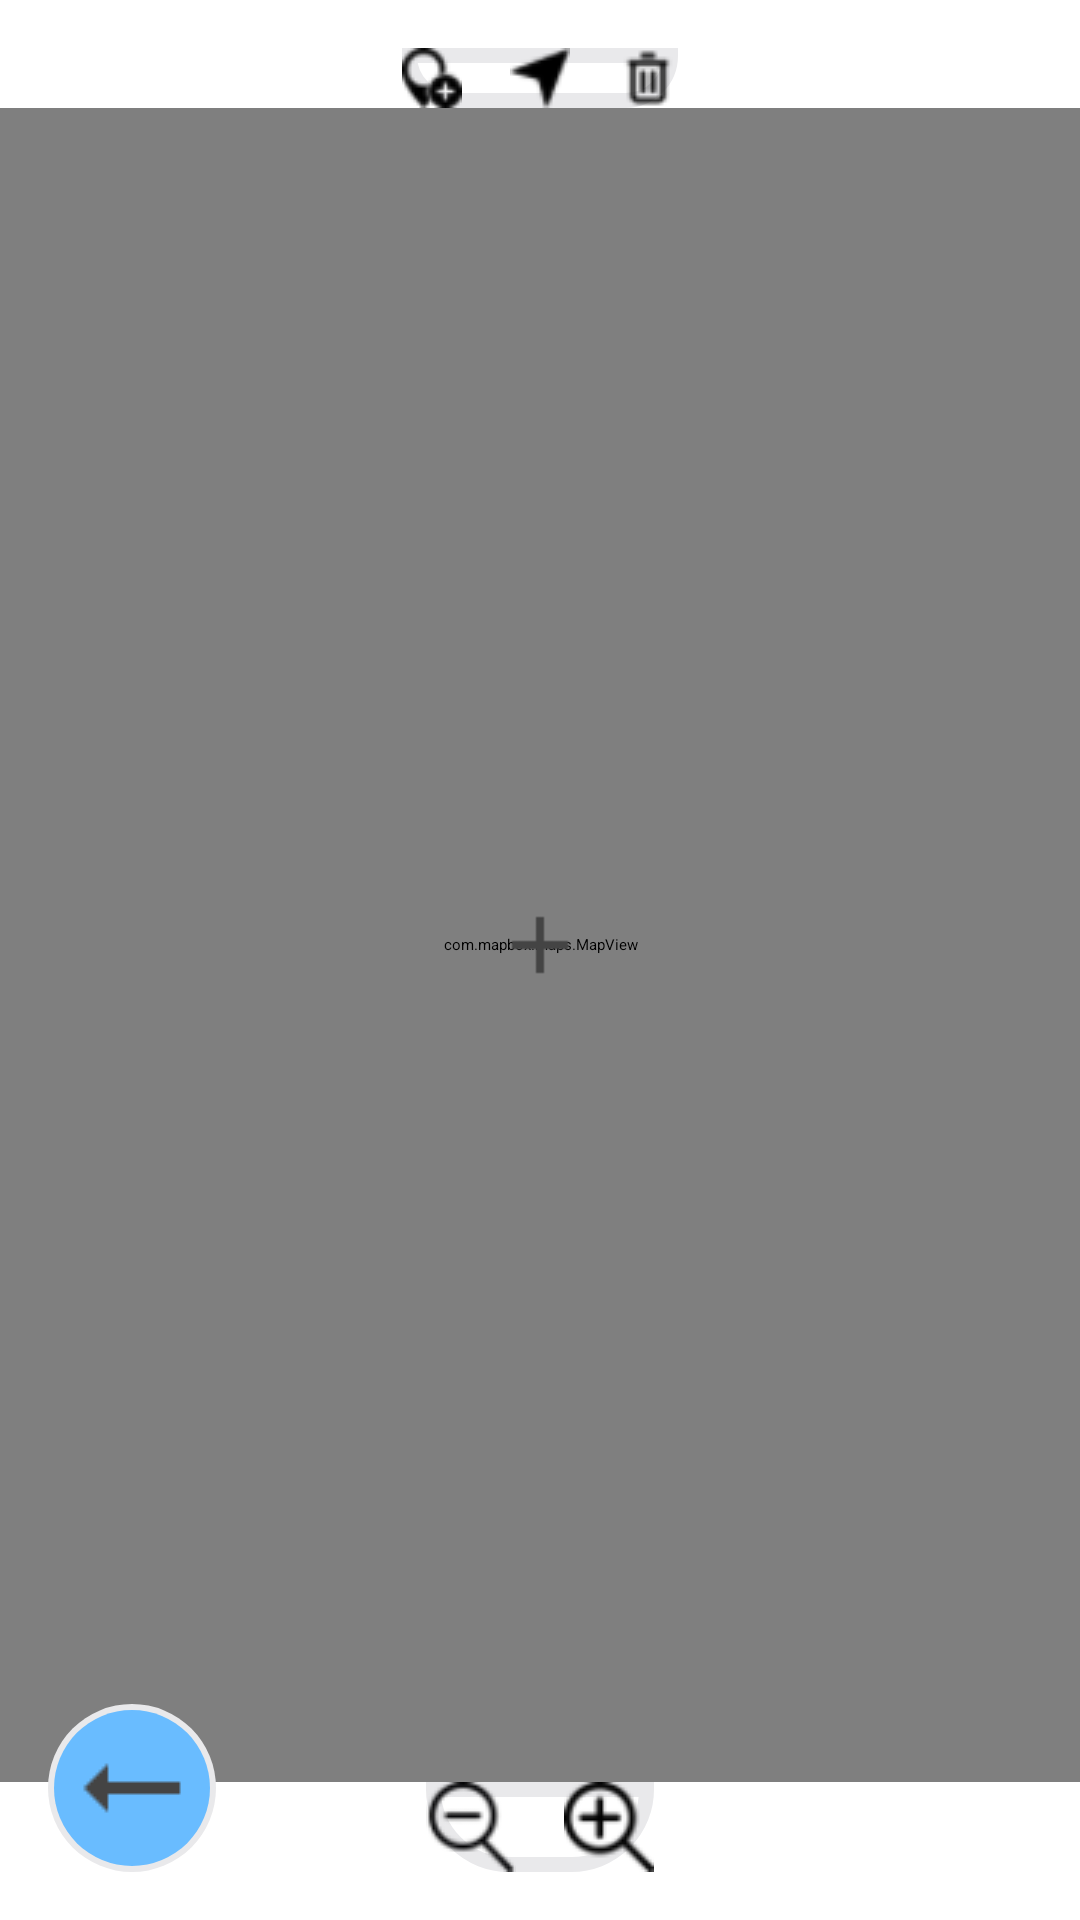

Layout XML and referenced resources for this Android screen:
<!-- AndroidManifest.xml: application theme Theme.Travelapp -->
<!-- res/layout/activity_map.xml -->
<?xml version="1.0" encoding="utf-8"?>
<androidx.constraintlayout.widget.ConstraintLayout
    xmlns:android="http://schemas.android.com/apk/res/android"
    xmlns:app="http://schemas.android.com/apk/res-auto"
    xmlns:tools="http://schemas.android.com/tools"
    android:id="@+id/root_layout"
    android:layout_width="match_parent"
    android:layout_height="match_parent"
    tools:context=".view.activities.MapActivity">

    
    <LinearLayout
        android:id="@+id/top_buttons_container"
        android:layout_width="wrap_content"
        android:layout_height="wrap_content"
        android:layout_margin="16dp"
        android:background="@drawable/main_page_account_settings_frame"
        android:orientation="horizontal"
        app:layout_constraintTop_toTopOf="parent"
        app:layout_constraintStart_toStartOf="parent"
        app:layout_constraintEnd_toEndOf="parent">

        
        <ImageButton
            android:id="@+id/add_marker_button"
            android:layout_width="wrap_content"
            android:layout_height="wrap_content"
            android:src="@drawable/ic_ad_marker"
            android:contentDescription="Добавить метку"
            android:layout_marginEnd="16dp"/>

        
        <ImageButton
            android:id="@+id/route_button"
            android:layout_width="wrap_content"
            android:layout_height="wrap_content"
            android:src="@drawable/ic_route"
            android:contentDescription="Проложить маршрут"
            android:layout_marginEnd="16dp"/>

        
        <ImageButton
            android:id="@+id/delete_marker_button"
            android:layout_width="wrap_content"
            android:layout_height="wrap_content"
            android:src="@drawable/ic_delete_medium"
            android:contentDescription="Удалить метку"/>
    </LinearLayout>

    
    <com.mapbox.maps.MapView
        android:id="@+id/mapView"
        android:layout_width="0dp"
        android:layout_height="0dp"
        app:layout_constraintTop_toBottomOf="@id/top_buttons_container"
        app:layout_constraintBottom_toTopOf="@id/bottom_buttons_container"
        app:layout_constraintStart_toStartOf="parent"
        app:layout_constraintEnd_toEndOf="parent"
        app:mapbox_locationComponentEnabled="true"
        app:mapbox_locationComponentPuckBearing="heading"/>

    
    <LinearLayout
        android:id="@+id/bottom_buttons_container"
        android:layout_width="wrap_content"
        android:layout_height="wrap_content"
        android:layout_margin="16dp"
        android:background="@drawable/main_page_account_settings_frame"
        android:orientation="horizontal"
        app:layout_constraintBottom_toBottomOf="parent"
        app:layout_constraintStart_toStartOf="parent"
        app:layout_constraintEnd_toEndOf="parent">

        
        <ImageButton
            android:id="@+id/zoom_out_button"
            android:layout_width="wrap_content"
            android:layout_height="wrap_content"
            android:src="@drawable/ic_zoom_out"

            android:contentDescription="Zoom Out"
            android:layout_marginEnd="16dp"/>

        
        <ImageButton
            android:id="@+id/zoom_in_button"
            android:layout_width="wrap_content"
            android:layout_height="wrap_content"
            android:src="@drawable/ic_zoom_in"
            android:contentDescription="Zoom In"/>
    </LinearLayout>

    
    <ImageView
        android:id="@+id/center_cross"
        android:layout_width="32dp"
        android:layout_height="32dp"
        android:src="@drawable/ic_add"
        app:layout_constraintTop_toTopOf="@id/mapView"
        app:layout_constraintBottom_toBottomOf="@id/mapView"
        app:layout_constraintStart_toStartOf="@id/mapView"
        app:layout_constraintEnd_toEndOf="@id/mapView" />

    
    <ImageButton
        android:id="@+id/back_button"
        android:layout_width="56dp"
        android:layout_height="56dp"
        android:layout_margin="16dp"
        android:background="@drawable/round_icon_button"
        android:src="@drawable/ic_back"
        android:scaleType="centerInside"
        android:contentDescription="@string/back_button"
        app:layout_constraintBottom_toBottomOf="parent"
        app:layout_constraintStart_toStartOf="parent"/>
</androidx.constraintlayout.widget.ConstraintLayout>
<!-- resources referenced by this layout -->
<resources>
  <!-- drawable ic_ad_marker: png bitmap (drawable, 642 bytes) -->
  <!-- drawable ic_add: png bitmap (drawable, 159 bytes) -->
  <!-- drawable ic_back: png bitmap (drawable, 179 bytes) -->
  <!-- drawable ic_delete_medium: png bitmap (drawable, 365 bytes) -->
  <!-- drawable ic_route: png bitmap (drawable, 447 bytes) -->
  <!-- drawable ic_zoom_in: png bitmap (drawable, 1071 bytes) -->
  <!-- drawable ic_zoom_out: png bitmap (drawable, 1028 bytes) -->
  <!-- drawable main_page_account_settings_frame (drawable) -->
  <?xml version="1.0" encoding="utf-8"?>
  <layer-list xmlns:android="http://schemas.android.com/apk/res/android">
  
      
      <item>
          <shape android:shape="rectangle">
              
              <corners
                  android:bottomLeftRadius="28dp"
                  android:bottomRightRadius="28dp" />
              <solid android:color="#FFFFFF" />
          </shape>
      </item>
  
      
      <item>
          <shape android:shape="rectangle">
              
              <corners
                  android:bottomLeftRadius="28dp"
                  android:bottomRightRadius="28dp" />
              <stroke
                  android:width="5dp"
                  android:color="#E9E9EB" />
          </shape>
      </item>
  
  </layer-list>
  <!-- drawable round_icon_button (drawable) -->
  <layer-list xmlns:android="http://schemas.android.com/apk/res/android">
      
      <item>
          <shape android:shape="oval">
              <solid android:color="#E9E9EB" /> 
          </shape>
      </item>
  
      
      <item android:left="2dp" android:top="2dp" android:right="2dp" android:bottom="2dp">
          <shape android:shape="oval">
              <solid android:color="#69BCFF" /> 
          </shape>
      </item>
  </layer-list>
  <string name="back_button">back image\n</string>
</resources>
